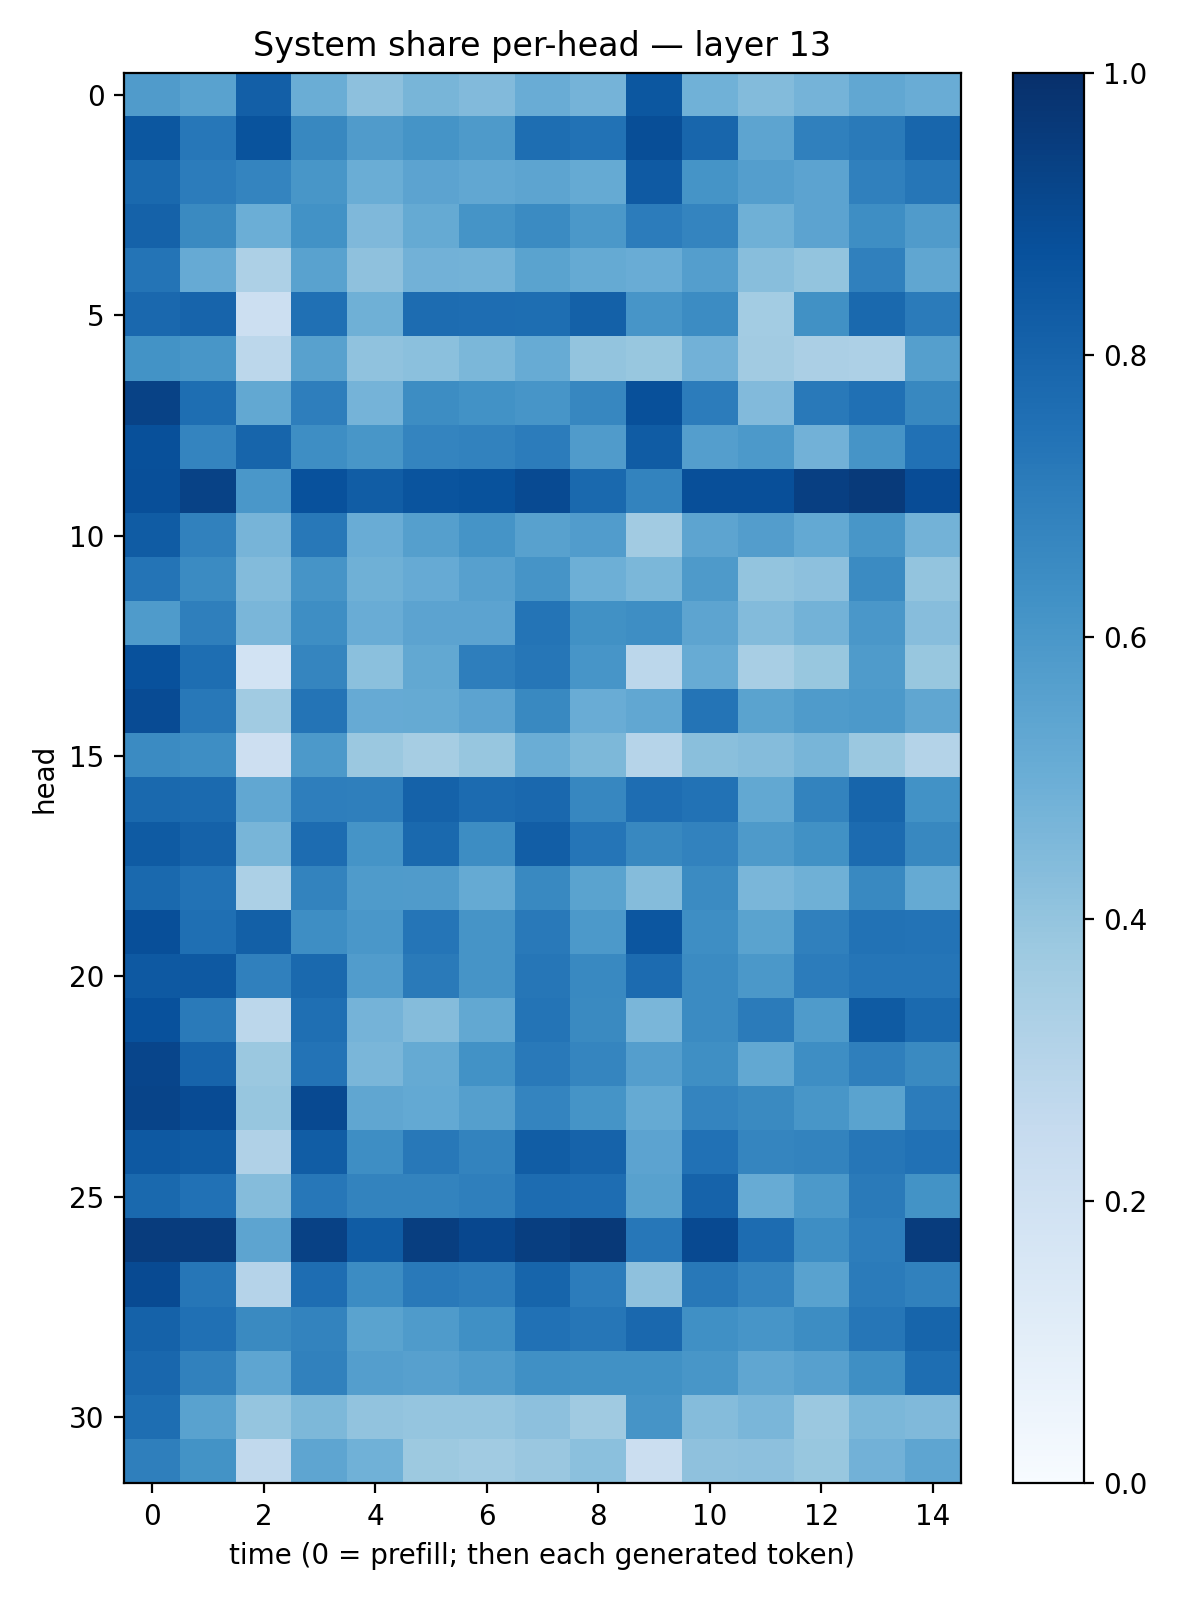

Source data for this figure (header and first rows):
0.57982385, 0.55247873, 0.819854, 0.500296, 0.4176033, 0.4681372, 0.44239226, 0.5076427, 0.47588724, 0.8492478, 0.48671535, 0.4390039, 0.47306186, 0.53073, 0.5068987
0.8507, 0.7259, 0.867, 0.6622, 0.5818, 0.6168, 0.5869, 0.7606, 0.7435, 0.8859, 0.7924, 0.5412, 0.6898, 0.7112, 0.7914
0.7777, 0.7044, 0.6736, 0.6048, 0.5005, 0.5468, 0.5302, 0.5402, 0.5168, 0.8378, 0.6155, 0.5701, 0.5434, 0.691, 0.7293
0.8064, 0.654, 0.4978, 0.6229, 0.4526, 0.5161, 0.6144, 0.6494, 0.5958, 0.7063, 0.6745, 0.4919, 0.544, 0.6378, 0.5812
0.7379, 0.513, 0.3261, 0.5523, 0.4118, 0.4816, 0.4791, 0.5501, 0.5168, 0.505, 0.5702, 0.4258, 0.4001, 0.6908, 0.5336
0.7828, 0.7985, 0.2163, 0.7526, 0.4899, 0.7661, 0.7644, 0.7579, 0.8105, 0.6063, 0.6463, 0.3585, 0.6281, 0.779, 0.7097
0.6195, 0.6036, 0.2803, 0.5585, 0.4087, 0.4204, 0.4571, 0.5116, 0.4001, 0.3896, 0.4817, 0.3605, 0.3342, 0.3278, 0.5657
0.9282, 0.7608, 0.5266, 0.6967, 0.4763, 0.6445, 0.6238, 0.6055, 0.6669, 0.8752, 0.7046, 0.4426, 0.7167, 0.7533, 0.6628
0.8767, 0.6751, 0.794, 0.6395, 0.6024, 0.6757, 0.6824, 0.7037, 0.5782, 0.8305, 0.5668, 0.5911, 0.4826, 0.6121, 0.7462
0.8804, 0.9277, 0.5992, 0.873, 0.8258, 0.8617, 0.8694, 0.8951, 0.7782, 0.6767, 0.8799, 0.8828, 0.941, 0.9574, 0.8903
0.8294, 0.6846, 0.4721, 0.7206, 0.507, 0.5653, 0.6169, 0.5548, 0.5758, 0.3626, 0.5412, 0.5704, 0.5221, 0.6033, 0.4773
0.7374, 0.6487, 0.4388, 0.6119, 0.4913, 0.5155, 0.5593, 0.6102, 0.494, 0.4589, 0.5885, 0.4016, 0.4145, 0.6522, 0.3989
0.5847, 0.6918, 0.4643, 0.6373, 0.5073, 0.5436, 0.5452, 0.7352, 0.6265, 0.6405, 0.5391, 0.4409, 0.4785, 0.5984, 0.4303
0.8736, 0.7606, 0.1867, 0.6718, 0.421, 0.5237, 0.6986, 0.7304, 0.6071, 0.2781, 0.5096, 0.3404, 0.3889, 0.583, 0.3869
0.8922, 0.7219, 0.3635, 0.7353, 0.5129, 0.518, 0.5443, 0.6587, 0.5062, 0.5281, 0.7355, 0.5492, 0.5852, 0.5929, 0.5341
0.6494, 0.6382, 0.212, 0.5899, 0.3802, 0.3478, 0.3935, 0.5013, 0.456, 0.2977, 0.422, 0.4338, 0.4677, 0.3822, 0.3049
0.7803, 0.7751, 0.5296, 0.6963, 0.6936, 0.8053, 0.7734, 0.7831, 0.6671, 0.7648, 0.7426, 0.5235, 0.6784, 0.7942, 0.6232
0.8325, 0.8085, 0.4675, 0.7667, 0.616, 0.7804, 0.6415, 0.821, 0.7327, 0.6608, 0.6799, 0.5884, 0.626, 0.7718, 0.6638
0.7804, 0.7424, 0.3294, 0.6779, 0.5857, 0.5813, 0.5162, 0.6601, 0.5498, 0.4354, 0.6509, 0.4615, 0.4896, 0.6571, 0.5192
0.8827, 0.7566, 0.8131, 0.6382, 0.5978, 0.7308, 0.6097, 0.7178, 0.5918, 0.853, 0.6398, 0.5507, 0.6878, 0.7424, 0.7405
0.8409, 0.8414, 0.6898, 0.7797, 0.5748, 0.7117, 0.6098, 0.7285, 0.6578, 0.7726, 0.65, 0.5954, 0.7046, 0.7326, 0.7318
0.8714, 0.712, 0.281, 0.7572, 0.4762, 0.4356, 0.5265, 0.7383, 0.6547, 0.4627, 0.6494, 0.7082, 0.5859, 0.8334, 0.7773
0.9148, 0.7974, 0.3804, 0.7419, 0.4618, 0.5183, 0.625, 0.718, 0.6702, 0.5696, 0.6345, 0.5273, 0.6368, 0.6947, 0.6559
0.9202, 0.8936, 0.3911, 0.9011, 0.534, 0.5197, 0.5628, 0.6737, 0.6141, 0.5193, 0.6742, 0.6554, 0.6038, 0.5486, 0.7041
0.8402, 0.8305, 0.318, 0.8243, 0.6387, 0.7222, 0.6776, 0.826, 0.8012, 0.5431, 0.7489, 0.6683, 0.6766, 0.7298, 0.7483
0.7783, 0.7493, 0.4342, 0.7234, 0.6782, 0.6774, 0.6922, 0.7665, 0.7632, 0.5567, 0.8041, 0.5116, 0.5928, 0.7132, 0.6186
0.9525, 0.9519, 0.5396, 0.9315, 0.8298, 0.9438, 0.9089, 0.9445, 0.964, 0.7263, 0.9008, 0.7656, 0.6384, 0.703, 0.9524
0.8976, 0.7292, 0.3046, 0.7637, 0.6447, 0.7163, 0.7009, 0.7944, 0.7046, 0.414, 0.7203, 0.672, 0.5512, 0.7093, 0.6842
0.8086, 0.7531, 0.6549, 0.6763, 0.5504, 0.5837, 0.6305, 0.7491, 0.7282, 0.7847, 0.6327, 0.6077, 0.6431, 0.7273, 0.7933
0.7873, 0.6842, 0.5373, 0.6842, 0.5668, 0.5587, 0.5828, 0.6296, 0.6264, 0.6269, 0.6017, 0.5348, 0.5604, 0.6353, 0.7583
0.7583, 0.5513, 0.3964, 0.4556, 0.4032, 0.3961, 0.3948, 0.4141, 0.3707, 0.6097, 0.4366, 0.4633, 0.3821, 0.4608, 0.4479
0.6936, 0.6183, 0.2618, 0.5372, 0.4868, 0.3755, 0.366, 0.3851, 0.4212, 0.2263, 0.4132, 0.4159, 0.3878, 0.4825, 0.5378
